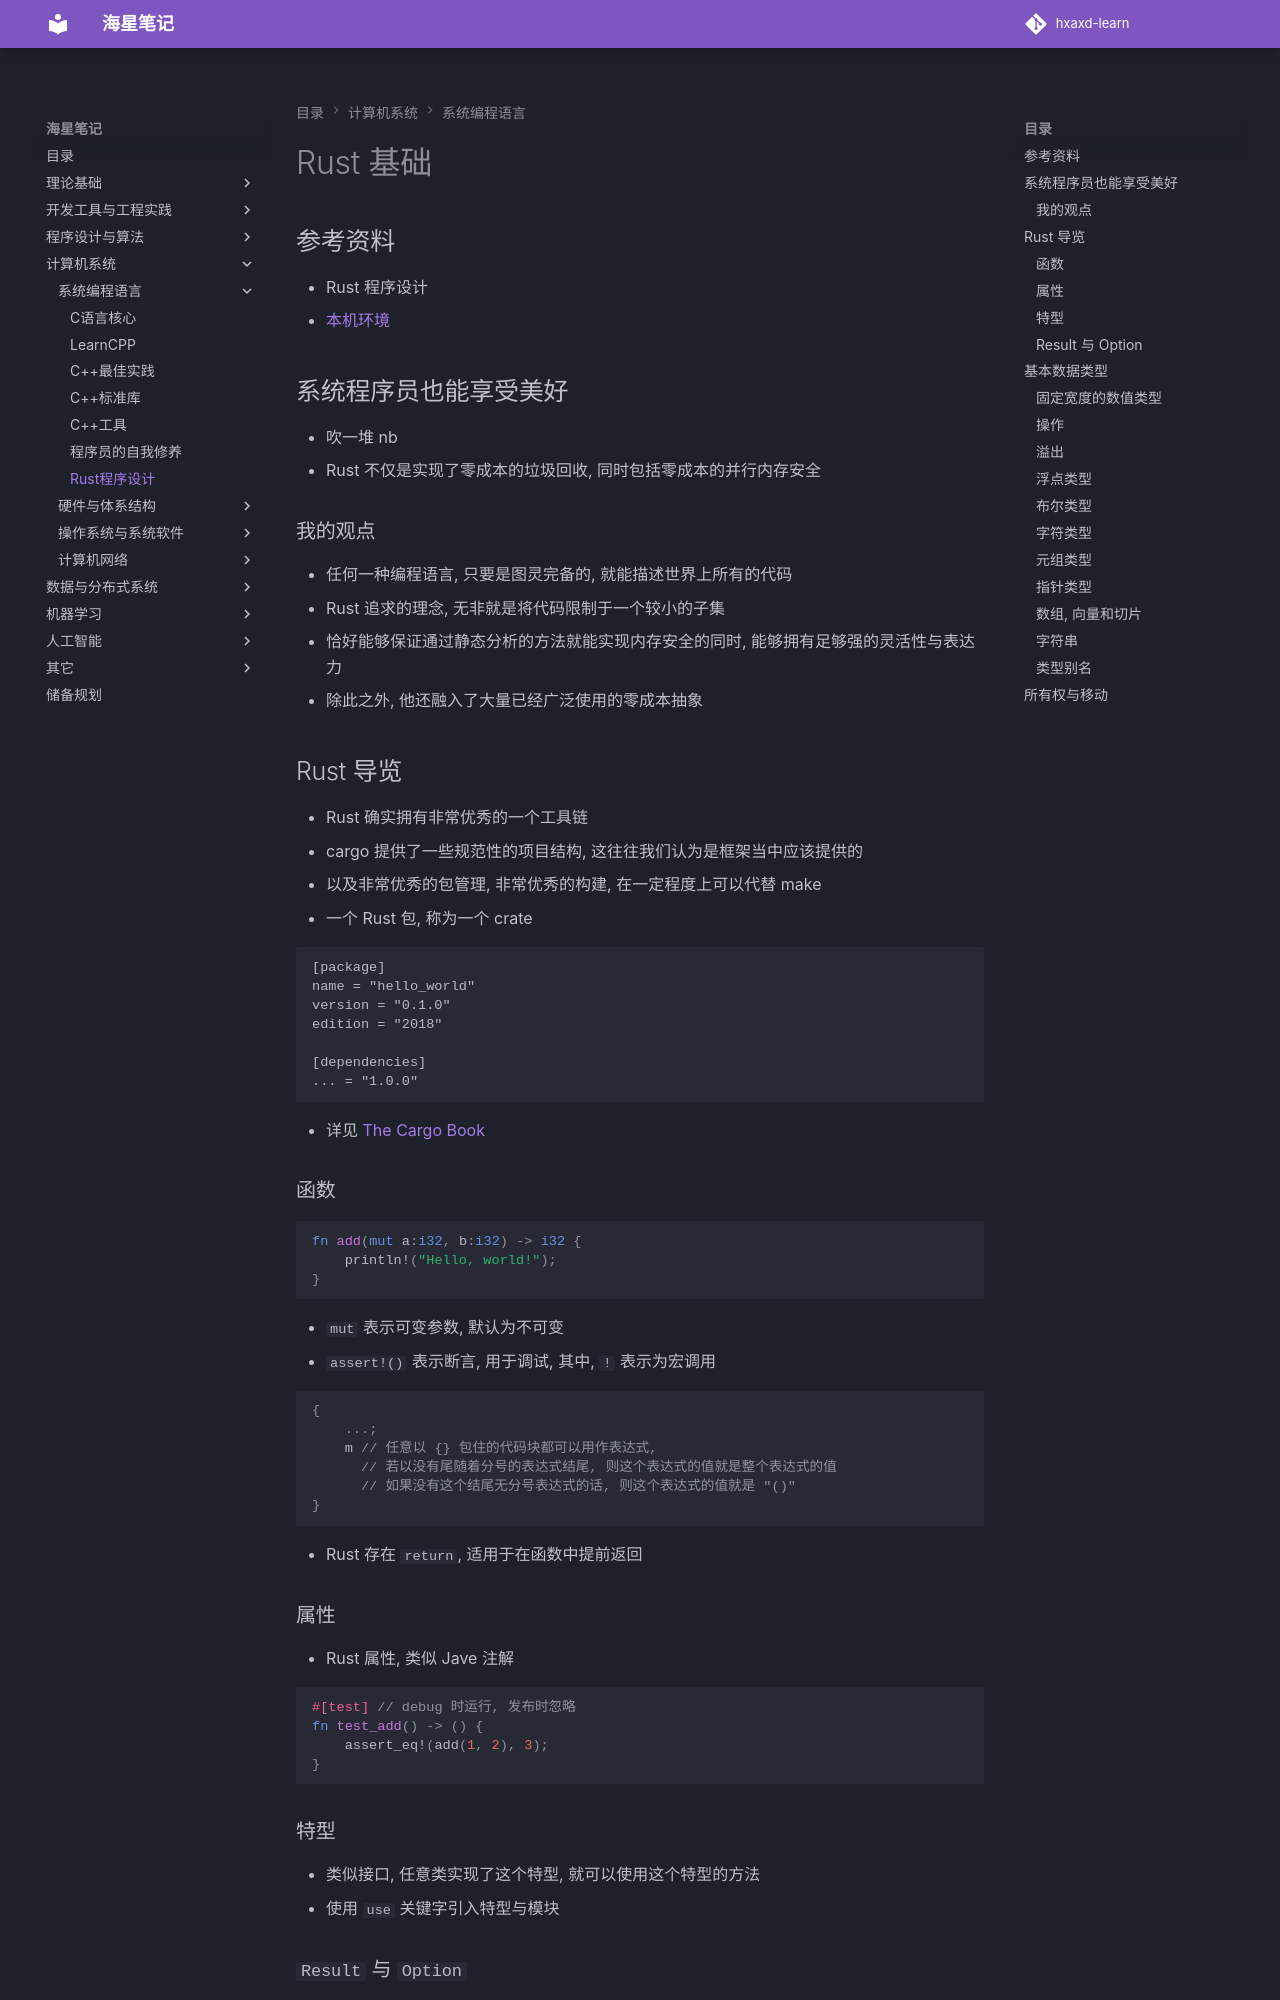

repository: hxaxd/hxaxd-learn · page: Rust/Rust/index.html · generator: mkdocs

# Rust 基础

## 参考资料

- Rust 程序设计
- [本机环境](../工具/开发环境与协作/无头开发环境.md)

## 系统程序员也能享受美好

- 吹一堆 nb
- Rust 不仅是实现了零成本的垃圾回收, 同时包括零成本的并行内存安全

### 我的观点

- 任何一种编程语言, 只要是图灵完备的, 就能描述世界上所有的代码
- Rust 追求的理念, 无非就是将代码限制于一个较小的子集
- 恰好能够保证通过静态分析的方法就能实现内存安全的同时, 能够拥有足够强的灵活性与表达力
- 除此之外, 他还融入了大量已经广泛使用的零成本抽象

## Rust 导览

- Rust 确实拥有非常优秀的一个工具链
- cargo 提供了一些规范性的项目结构, 这往往我们认为是框架当中应该提供的
- 以及非常优秀的包管理, 非常优秀的构建, 在一定程度上可以代替 make
- 一个 Rust 包, 称为一个 crate

```Cargo.toml
[package]
name = "hello_world"
version = "0.1.0"
edition = "2018"

[dependencies]
... = "1.0.0"
```

- 详见 [The Cargo Book](https://rustwiki.org/zh-CN/cargo/)

### 函数

```rust
fn add(mut a:i32, b:i32) -> i32 {
    println!("Hello, world!");
}
```

- `mut` 表示可变参数, 默认为不可变
- `assert!()` 表示断言, 用于调试, 其中, `!` 表示为宏调用

```rust
{
    ...;
    m // 任意以 {} 包住的代码块都可以用作表达式, 
      // 若以没有尾随着分号的表达式结尾, 则这个表达式的值就是整个表达式的值
      // 如果没有这个结尾无分号表达式的话, 则这个表达式的值就是 "()"
}
```

- Rust 存在 `return`, 适用于在函数中提前返回

### 属性

- Rust 属性, 类似 Jave 注解

```rust
#[test] // debug 时运行, 发布时忽略
fn test_add() -> () {
    assert_eq!(add(1, 2), 3);
}
```

### 特型

- 类似接口, 任意类实现了这个特型, 就可以使用这个特型的方法
- 使用 `use` 关键字引入特型与模块

### `Result` 与 `Option`

- 两个枚举类型
- `Result` 表示成功或失败, 成功则返回 `Ok(T)`, 失败则返回 `Err(E)`
- `Option` 表示可选值, 有值则返回 `Some(T)`, 无值则返回 `None`

## 基本数据类型

- Rust 拥有简单的类型推断和泛型函数, 这种泛型也是零成本抽象
- Rust 几乎不会进行隐式类型转换, 可以使用 `num as type` 去进行显示转换

### 固定宽度的数值类型

- u8-u128, i8-i128, f32-f64, 显而易见, 非常爽
- usize 与 isize 表示与当前机器字等宽的类型
- 在字面值当中可以指定类型, 如果没有指定, 会进行类型推断, 有多种候选类型, 默认使用 i32, 无法认定则报错
- 0x, 0o, 0b 作为进制前缀
